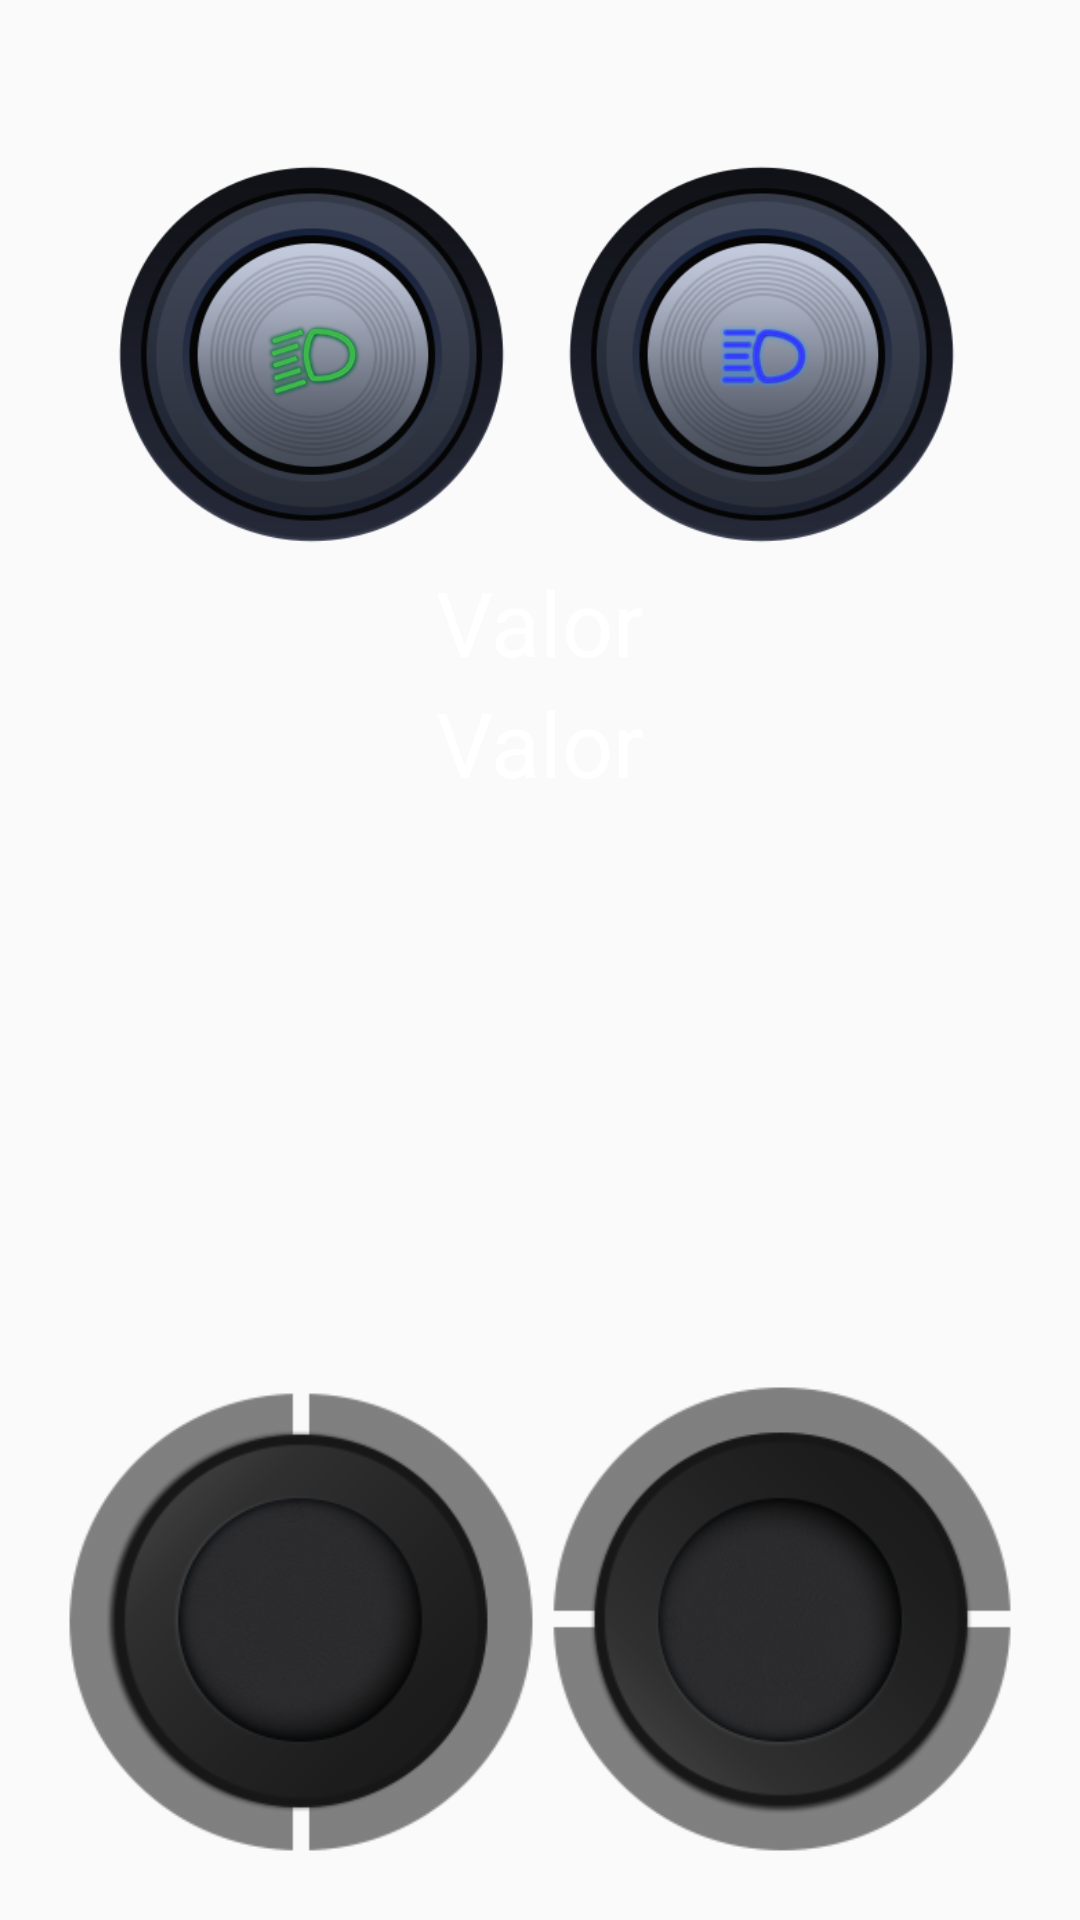

The Android layout XML behind this screen, and the referenced resources:
<!-- AndroidManifest.xml: application theme AppTheme -->
<!-- res/layout/activity_joy_stick.xml -->
<?xml version="1.0" encoding="utf-8"?>
<android.support.constraint.ConstraintLayout
    xmlns:android="http://schemas.android.com/apk/res/android" android:layout_width="match_parent"
    android:layout_height="match_parent">

    <RelativeLayout
        android:id="@+id/lay_joy"
        android:layout_width="match_parent"
        android:layout_height="match_parent"
        android:layout_alignParentBottom="true"
        android:background="@mipmap/leatherv3"
        android:orientation="horizontal">

        <TextView
            android:id="@+id/wifi_value"
            android:layout_width="wrap_content"
            android:layout_height="wrap_content"
            android:layout_centerHorizontal="true"
            android:textColor="#ffffff"
            android:textSize="20dp"
            android:layout_margin="10dp"/>

        <LinearLayout
            android:id="@+id/LinearLayout02"
            android:layout_below="@id/wifi_value"
            android:layout_height="wrap_content"
            android:layout_width="wrap_content"
            android:layout_centerHorizontal="true">

            <ToggleButton
                android:id="@+id/medios"
                android:textOff=""
                android:textOn=""
                android:layout_weight="1"
                android:layout_width="150dp"
                android:layout_height="140dp"
                android:layout_centerHorizontal="true"
                android:layout_centerVertical="true"
                android:background="@drawable/medios"
                />

            <ToggleButton
                android:id="@+id/maximos"
                android:textOff=""
                android:textOn=""
                android:layout_weight="1"
                android:layout_width="150dp"
                android:layout_height="140dp"
                android:layout_centerHorizontal="true"
                android:layout_centerVertical="true"
                android:background="@drawable/maximos"
                />

        </LinearLayout>

        <TextView
            android:id="@+id/y_value"
            android:layout_below="@+id/LinearLayout02"
            android:layout_width="wrap_content"
            android:layout_height="wrap_content"
            android:layout_centerHorizontal="true"
            android:textColor="#ffffff"
            android:text="Valor"
            android:textSize="30dp"/>

        <TextView
            android:id="@+id/x_value"
            android:layout_below="@+id/y_value"
            android:layout_width="wrap_content"
            android:layout_height="wrap_content"
            android:layout_centerHorizontal="true"
            android:textColor="#ffffff"
            android:text="Valor"
            android:textSize="30dp"/>

        <RelativeLayout
            android:id="@+id/layout_joystick"
            android:layout_height="200dp"
            android:layout_width="200dp"
            android:orientation="vertical"
            android:background="@drawable/joystick_normal_v6"
            android:layout_alignParentRight="true"
            android:layout_alignParentBottom="true">
        </RelativeLayout>

        <RelativeLayout
            android:id="@+id/layout_joystick2"
            android:layout_height="200dp"
            android:layout_width="200dp"
            android:orientation="vertical"
            android:background="@drawable/joystick_normal_v7"
            android:layout_alignParentLeft="true"
            android:layout_alignParentBottom="true">
        </RelativeLayout>
    </RelativeLayout>

</android.support.constraint.ConstraintLayout>
<!-- resources referenced by this layout -->
<resources>
  <!-- drawable joystick_normal_v6: png bitmap (drawable, 22236 bytes) -->
  <!-- drawable joystick_normal_v7: png bitmap (drawable, 28518 bytes) -->
  <!-- drawable maximos (drawable) -->
  <?xml version="1.0" encoding="utf-8"?>
  <selector xmlns:android="http://schemas.android.com/apk/res/android">
  
      <item android:drawable="@drawable/maximos_on" android:state_checked="true"/>
  
      <item android:drawable="@drawable/maximos_off" android:state_checked="false"/>
  </selector>
  <!-- drawable medios (drawable) -->
  <?xml version="1.0" encoding="utf-8"?>
  <selector xmlns:android="http://schemas.android.com/apk/res/android">
  
      <item android:drawable="@drawable/med_on" android:state_checked="true"/>
  
      <item android:drawable="@drawable/med_off" android:state_checked="false"/>
  </selector>
  <style name="AppTheme" parent="Theme.AppCompat.Light.NoActionBar" />
  <!-- drawable maximos_on: png bitmap (drawable, 75279 bytes) -->
  <!-- drawable maximos_off: png bitmap (drawable, 50961 bytes) -->
  <!-- drawable med_on: png bitmap (drawable, 78533 bytes) -->
  <!-- drawable med_off: png bitmap (drawable, 53330 bytes) -->
</resources>
